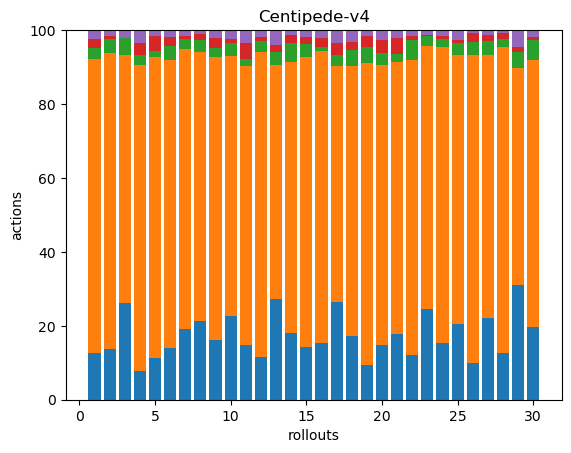

The table this chart was drawn from, first rows:
36, 228, 8, 7, 7, 0, 0, 0, 0, 0, 0, 0, 0, 0, 0, 0, 0, 0
44, 258, 12, 3, 5, 0, 0, 0, 0, 0, 0, 0, 0, 0, 0, 0, 0, 0
50, 129, 9, 0, 4, 0, 0, 0, 0, 0, 0, 0, 0, 0, 0, 0, 0, 0
37, 397, 13, 15, 17, 0, 0, 0, 0, 0, 0, 0, 0, 0, 0, 0, 0, 0
56, 408, 9, 20, 8, 0, 0, 0, 0, 0, 0, 0, 0, 0, 0, 0, 0, 0
36, 199, 10, 6, 5, 0, 0, 0, 0, 0, 0, 0, 0, 0, 0, 0, 0, 0
49, 195, 7, 2, 4, 0, 0, 0, 0, 0, 0, 0, 0, 0, 0, 0, 0, 0
62, 213, 9, 5, 3, 0, 0, 0, 0, 0, 0, 0, 0, 0, 0, 0, 0, 0
40, 189, 6, 7, 5, 0, 0, 0, 0, 0, 0, 0, 0, 0, 0, 0, 0, 0
45, 140, 7, 2, 5, 0, 0, 0, 0, 0, 0, 0, 0, 0, 0, 0, 0, 0
49, 251, 6, 14, 12, 0, 0, 0, 0, 0, 0, 0, 0, 0, 0, 0, 0, 0
33, 233, 9, 3, 5, 0, 0, 0, 0, 0, 0, 0, 0, 0, 0, 0, 0, 0
47, 109, 6, 3, 7, 0, 0, 0, 0, 0, 0, 0, 0, 0, 0, 0, 0, 0
50, 203, 14, 6, 4, 0, 0, 0, 0, 0, 0, 0, 0, 0, 0, 0, 0, 0
51, 281, 13, 6, 7, 0, 0, 0, 0, 0, 0, 0, 0, 0, 0, 0, 0, 0
51, 264, 4, 8, 7, 0, 0, 0, 0, 0, 0, 0, 0, 0, 0, 0, 0, 0
44, 106, 5, 5, 6, 0, 0, 0, 0, 0, 0, 0, 0, 0, 0, 0, 0, 0
39, 164, 10, 5, 7, 0, 0, 0, 0, 0, 0, 0, 0, 0, 0, 0, 0, 0
37, 318, 17, 12, 6, 0, 0, 0, 0, 0, 0, 0, 0, 0, 0, 0, 0, 0
38, 193, 8, 9, 7, 0, 0, 0, 0, 0, 0, 0, 0, 0, 0, 0, 0, 0
41, 170, 5, 10, 5, 0, 0, 0, 0, 0, 0, 0, 0, 0, 0, 0, 0, 0
41, 270, 18, 4, 5, 0, 0, 0, 0, 0, 0, 0, 0, 0, 0, 0, 0, 0
58, 168, 6, 1, 3, 0, 0, 0, 0, 0, 0, 0, 0, 0, 0, 0, 0, 0
45, 234, 6, 2, 5, 0, 0, 0, 0, 0, 0, 0, 0, 0, 0, 0, 0, 0
54, 191, 9, 2, 7, 0, 0, 0, 0, 0, 0, 0, 0, 0, 0, 0, 0, 0
36, 303, 12, 9, 3, 0, 0, 0, 0, 0, 0, 0, 0, 0, 0, 0, 0, 0
46, 149, 8, 3, 3, 0, 0, 0, 0, 0, 0, 0, 0, 0, 0, 0, 0, 0
57, 373, 9, 7, 4, 0, 0, 0, 0, 0, 0, 0, 0, 0, 0, 0, 0, 0
42, 79, 6, 2, 6, 0, 0, 0, 0, 0, 0, 0, 0, 0, 0, 0, 0, 0
44, 162, 12, 2, 4, 0, 0, 0, 0, 0, 0, 0, 0, 0, 0, 0, 0, 0
